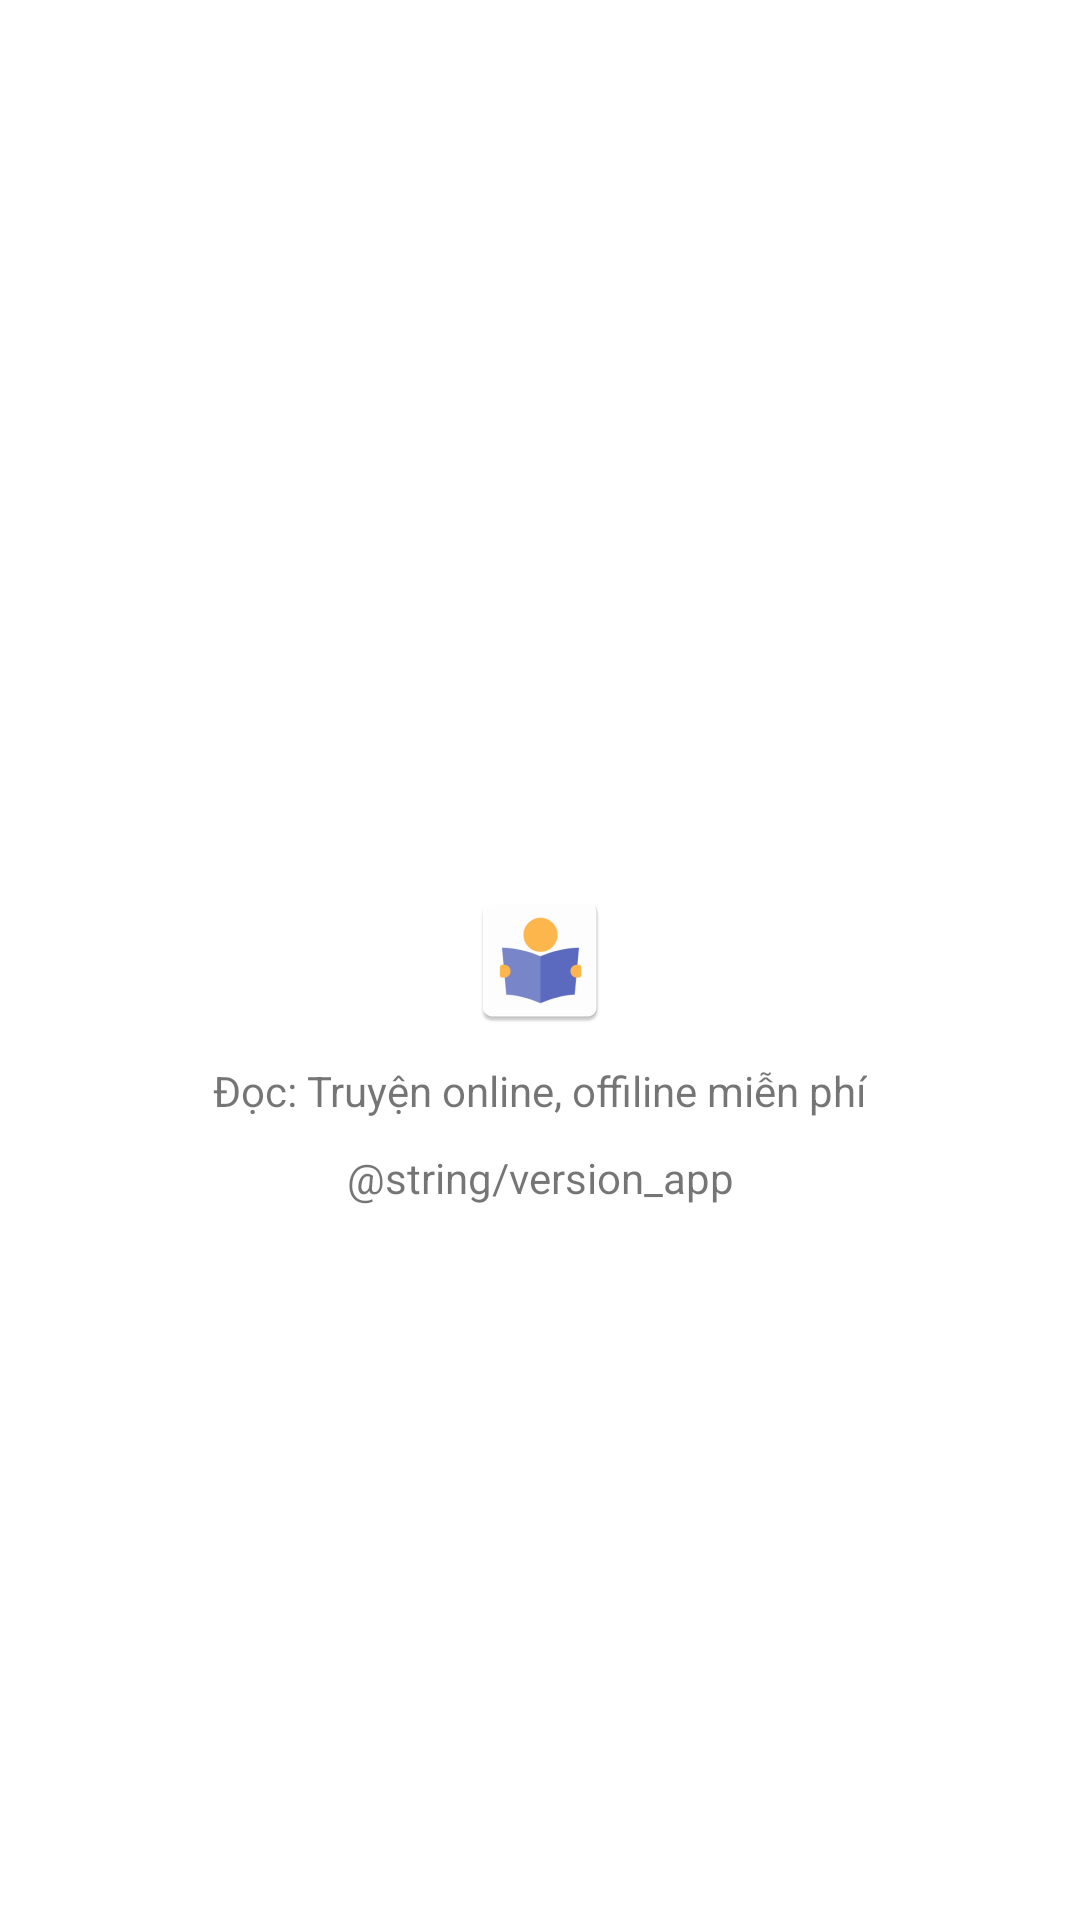

Android layout source for this screen:
<!-- AndroidManifest.xml: fallback theme Theme.MaterialComponents.DayNight.NoActionBar -->
<!-- res/layout/fragment_about.xml -->
<?xml version="1.0" encoding="utf-8"?>
<androidx.constraintlayout.widget.ConstraintLayout xmlns:android="http://schemas.android.com/apk/res/android"
    xmlns:app="http://schemas.android.com/apk/res-auto"
    xmlns:tools="http://schemas.android.com/tools"
    android:background="@color/white"
    android:layout_width="match_parent"
    android:layout_height="match_parent"
    tools:context=".ui.about_screen.AboutFragment">

    <ImageButton
        android:id="@+id/buttonBack"
        android:layout_width="wrap_content"
        android:layout_height="wrap_content"
        android:layout_marginTop="30dp"
        android:layout_marginStart="13dp"
        android:background="?attr/selectableItemBackgroundBorderless"
        android:src="@drawable/ic_arrow_back"
        app:layout_constraintStart_toStartOf="parent"
        app:layout_constraintTop_toTopOf="parent" />

    <ImageView
        android:id="@+id/imageLogo"
        android:layout_width="wrap_content"
        android:layout_height="wrap_content"
        android:src="@mipmap/ic_launcher"
        app:layout_constraintBottom_toBottomOf="parent"
        app:layout_constraintEnd_toEndOf="parent"
        app:layout_constraintStart_toStartOf="parent"
        app:layout_constraintTop_toTopOf="parent" />

    <TextView
        android:id="@+id/des"
        android:layout_width="wrap_content"
        android:layout_height="wrap_content"
        android:layout_marginTop="10dp"
        android:text="Đọc: Truyện online, offiline miễn phí"
        app:layout_constraintEnd_toEndOf="parent"
        app:layout_constraintStart_toStartOf="parent"
        app:layout_constraintTop_toBottomOf="@id/imageLogo" />


    <TextView
        android:id="@+id/version"
        android:layout_width="wrap_content"
        android:layout_height="wrap_content"
        android:layout_marginTop="10dp"
        android:text="@string/version_app"
        app:layout_constraintEnd_toEndOf="parent"
        app:layout_constraintStart_toStartOf="parent"
        app:layout_constraintTop_toBottomOf="@id/des" />

</androidx.constraintlayout.widget.ConstraintLayout>
<!-- resources referenced by this layout -->
<resources>
  <color name="white">#FFFFFFFF</color>
  <!-- mipmap ic_launcher: png bitmap (mipmap-hdpi, 2039 bytes) -->
</resources>
